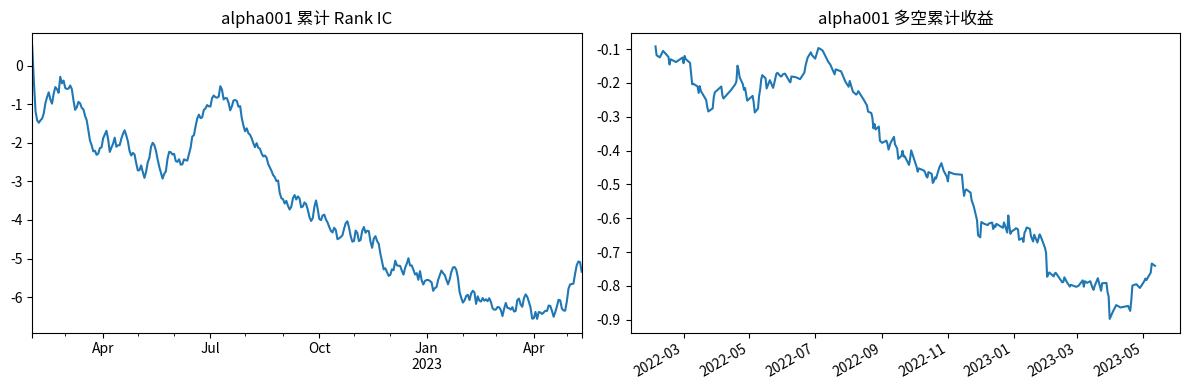
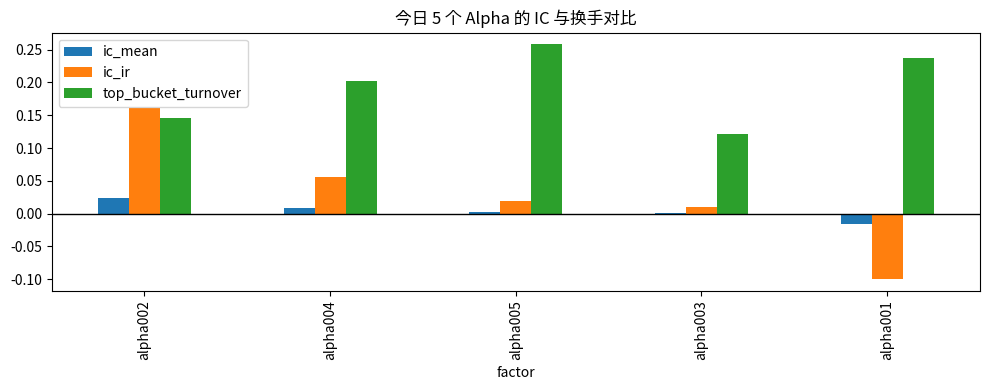
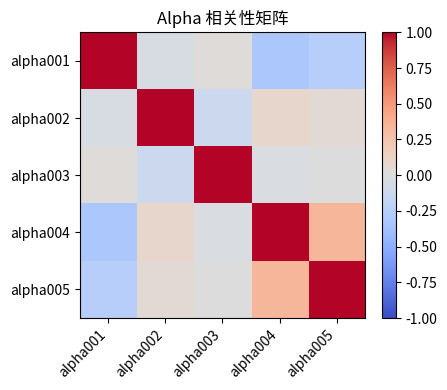

These charts were generated, in order, by the following Python code:
import numpy as np
import pandas as pd
import matplotlib.pyplot as plt

np.random.seed(202620)

dates = pd.bdate_range("2022-01-03", periods=360)
assets = [f"S{i:03d}" for i in range(1, 51)]

industries = pd.Series(
    np.random.choice(["消费", "科技", "制造", "医药", "金融"], size=len(assets)),
    index=assets,
    name="industry",
)
size_score = pd.Series(np.random.normal(0, 1, len(assets)), index=assets, name="size_score")
asset_beta = pd.Series(np.random.uniform(0.75, 1.35, len(assets)), index=assets, name="beta")
asset_drift = pd.Series(np.random.normal(0.00015, 0.00018, len(assets)), index=assets, name="drift")

market_return = np.random.normal(0.00025, 0.010, len(dates))
style_shock = np.random.normal(0, 0.004, (len(dates), len(assets)))
idiosyncratic = np.random.normal(0, 0.018, (len(dates), len(assets)))

daily_return = (
    market_return[:, None] * asset_beta.values[None, :]
    + asset_drift.values[None, :]
    + style_shock
    + idiosyncratic
)

close = pd.DataFrame(
    30 * np.exp(np.cumsum(daily_return, axis=0)),
    index=dates,
    columns=assets,
)

overnight = pd.DataFrame(
    np.random.normal(0, 0.006, close.shape),
    index=dates,
    columns=assets,
)
open_ = close.shift(1) * (1 + overnight)
open_.iloc[0] = close.iloc[0] * (1 + overnight.iloc[0])

intraday_span = pd.DataFrame(
    np.random.uniform(0.002, 0.035, close.shape),
    index=dates,
    columns=assets,
)
high = pd.DataFrame(
    np.maximum(open_.to_numpy(), close.to_numpy()) * (1 + intraday_span.to_numpy()),
    index=dates,
    columns=assets,
)
low = pd.DataFrame(
    np.minimum(open_.to_numpy(), close.to_numpy()) * (1 - intraday_span.to_numpy()),
    index=dates,
    columns=assets,
)

base_volume = (900_000 * np.exp(size_score.values))[None, :]
volume = pd.DataFrame(
    base_volume
    * np.random.lognormal(mean=0, sigma=0.45, size=close.shape)
    * (1 + close.pct_change().fillna(0).abs().to_numpy() * 12),
    index=dates,
    columns=assets,
)
vwap = (open_ + high + low + close) / 4
returns = close.pct_change()
adv20 = volume.rolling(20).mean()
future_5d = close.shift(-5) / close - 1

print("数据形状：")
print({
    "close": close.shape,
    "open": open_.shape,
    "high": high.shape,
    "low": low.shape,
    "volume": volume.shape,
    "future_5d": future_5d.shape,
})
print("\n行业分布：")
print(industries.value_counts())


def cs_rank(df: pd.DataFrame) -> pd.DataFrame:
    """横截面排名：每天在所有股票之间排序，输出 0 到 1 附近的百分位。"""
    return df.rank(axis=1, pct=True)


def delay(df: pd.DataFrame, n: int = 1) -> pd.DataFrame:
    """向后取 n 期，避免把今天之后的信息放进今天。"""
    return df.shift(n)


def delta(df: pd.DataFrame, n: int = 1) -> pd.DataFrame:
    """当前值减去 n 期前的值。"""
    return df - delay(df, n)


def ts_mean(df: pd.DataFrame, window: int) -> pd.DataFrame:
    return df.rolling(window).mean()


def ts_sum(df: pd.DataFrame, window: int) -> pd.DataFrame:
    return df.rolling(window).sum()


def ts_std(df: pd.DataFrame, window: int) -> pd.DataFrame:
    return df.rolling(window).std()


def ts_min(df: pd.DataFrame, window: int) -> pd.DataFrame:
    return df.rolling(window).min()


def ts_max(df: pd.DataFrame, window: int) -> pd.DataFrame:
    return df.rolling(window).max()


def ts_rank(df: pd.DataFrame, window: int) -> pd.DataFrame:
    """时间序列排名：今天的值在过去 window 天里排第几。"""
    return df.rolling(window).apply(
        lambda x: pd.Series(x).rank(pct=True).iloc[-1],
        raw=False,
    )


def ts_argmax(df: pd.DataFrame, window: int) -> pd.DataFrame:
    """过去 window 天最大值出现的位置，1 表示窗口第一天，window 表示今天。"""
    return df.rolling(window).apply(lambda x: np.argmax(x) + 1, raw=True)


def corr(a: pd.DataFrame, b: pd.DataFrame, window: int) -> pd.DataFrame:
    return a.rolling(window).corr(b)


def cov(a: pd.DataFrame, b: pd.DataFrame, window: int) -> pd.DataFrame:
    return a.rolling(window).cov(b)


def signed_power(df: pd.DataFrame, power: float) -> pd.DataFrame:
    return np.sign(df) * (df.abs() ** power)


def decay_linear(df: pd.DataFrame, window: int) -> pd.DataFrame:
    weights = np.arange(1, window + 1, dtype=float)
    weights = weights / weights.sum()
    return df.rolling(window).apply(lambda x: np.dot(x, weights), raw=True)


def safe_clean(df: pd.DataFrame) -> pd.DataFrame:
    return df.replace([np.inf, -np.inf], np.nan)


def neutralize_by_group(factor: pd.DataFrame, groups: pd.Series) -> pd.DataFrame:
    """简化版行业中性化：每个交易日、每个行业内减去行业均值。"""
    result = pd.DataFrame(index=factor.index, columns=factor.columns, dtype=float)
    for _, cols in groups.groupby(groups).groups.items():
        cols = list(cols)
        block = factor[cols]
        result[cols] = block.sub(block.mean(axis=1), axis=0)
    return result


def calc_rank_ic(factor: pd.DataFrame, label: pd.DataFrame) -> pd.Series:
    """按日期计算 Rank IC。"""
    factor = safe_clean(factor)
    label = label.reindex_like(factor)
    return factor.rank(axis=1).corrwith(label.rank(axis=1), axis=1)


def factor_report(factor: pd.DataFrame, label: pd.DataFrame, name: str) -> pd.Series:
    """给单个因子生成一个轻量研究摘要。"""
    f = safe_clean(factor)
    ic = calc_rank_ic(f, label).dropna()
    q = f.rank(axis=1, pct=True)
    long_leg = label.where(q >= 0.8).mean(axis=1)
    short_leg = label.where(q <= 0.2).mean(axis=1)
    ls = (long_leg - short_leg).dropna()
    turnover = q.ge(0.8).astype(float).diff().abs().mean(axis=1).dropna()

    return pd.Series({
        "factor": name,
        "ic_mean": ic.mean(),
        "ic_ir": ic.mean() / ic.std() if ic.std() != 0 else np.nan,
        "ic_positive_ratio": (ic > 0).mean(),
        "long_short_mean": ls.mean(),
        "long_short_win_rate": (ls > 0).mean(),
        "top_bucket_turnover": turnover.mean(),
        "valid_days": len(ic),
    })


def describe_factor_set(factors: dict[str, pd.DataFrame], label: pd.DataFrame) -> pd.DataFrame:
    rows = [factor_report(factor, label, name) for name, factor in factors.items()]
    return pd.DataFrame(rows).set_index("factor").sort_values("ic_mean", ascending=False)


print("核心算子已准备好：cs_rank、delay、delta、ts_rank、corr、cov、neutralize、IC report")


x001 = close.where(returns >= 0, ts_std(returns, 20))
alpha001 = cs_rank(ts_argmax(signed_power(x001, 2), 5)) - 0.5

alpha002 = -1 * corr(cs_rank(delta(np.log(volume), 2)), cs_rank((close - open_) / open_), 6)

alpha003 = -1 * corr(cs_rank(open_), cs_rank(volume), 10)

alpha004 = -1 * ts_rank(cs_rank(low), 9)

alpha005 = cs_rank(open_ - ts_mean(vwap, 10)) * (-1 * cs_rank((close - vwap).abs()))

alphas = {
    "alpha001": alpha001,
    "alpha002": alpha002,
    "alpha003": alpha003,
    "alpha004": alpha004,
    "alpha005": alpha005,
}

alpha_snapshot = pd.concat(
    {name: factor.iloc[-1] for name, factor in alphas.items()},
    axis=1,
)

print("最后一个交易日的 Alpha 截面快照：")
print(alpha_snapshot.describe().round(4))


target_name = "alpha001"
target_factor = alphas[target_name]

print(f"{target_name} 因子摘要：")
print(target_factor.stack().describe().round(4))

target_ic = calc_rank_ic(target_factor, future_5d).dropna()
print("\nRank IC 摘要：")
print(target_ic.describe().round(4))


fig, axes = plt.subplots(1, 2, figsize=(12, 4))

target_ic.cumsum().plot(ax=axes[0], title=f"{target_name} 累计 Rank IC")

target_quantile = target_factor.rank(axis=1, pct=True)
target_ls = (
    future_5d.where(target_quantile >= 0.8).mean(axis=1)
    - future_5d.where(target_quantile <= 0.2).mean(axis=1)
).dropna()
target_ls.cumsum().plot(ax=axes[1], title=f"{target_name} 多空累计收益")

plt.tight_layout()
plt.show()
plt.close()


summary = describe_factor_set(alphas, future_5d)
cols = ["ic_mean", "ic_ir", "ic_positive_ratio", "long_short_mean", "long_short_win_rate", "top_bucket_turnover", "valid_days"]
print(summary[cols].round(4))


summary[["ic_mean", "ic_ir", "top_bucket_turnover"]].plot(
    kind="bar",
    figsize=(10, 4),
    title="今日 5 个 Alpha 的 IC 与换手对比",
)
plt.axhline(0, color="black", linewidth=1)
plt.tight_layout()
plt.show()
plt.close()


factor_panel = pd.concat(
    {name: factor.stack() for name, factor in alphas.items()},
    axis=1,
)
factor_corr = factor_panel.corr()
print(factor_corr.round(3))


fig, ax = plt.subplots(figsize=(5, 4))
im = ax.imshow(factor_corr, vmin=-1, vmax=1, cmap="coolwarm")
ax.set_xticks(range(len(factor_corr.columns)))
ax.set_xticklabels(factor_corr.columns, rotation=45, ha="right")
ax.set_yticks(range(len(factor_corr.index)))
ax.set_yticklabels(factor_corr.index)
ax.set_title("Alpha 相关性矩阵")
plt.colorbar(im, ax=ax, fraction=0.046, pad=0.04)
plt.tight_layout()
plt.show()
plt.close()


neutralized_alphas = {
    name: neutralize_by_group(factor, industries)
    for name, factor in alphas.items()
}

raw_summary = describe_factor_set(alphas, future_5d)
neutral_summary = describe_factor_set(neutralized_alphas, future_5d)

neutral_compare = pd.DataFrame({
    "raw_ic": raw_summary["ic_mean"],
    "industry_neutral_ic": neutral_summary["ic_mean"],
    "raw_turnover": raw_summary["top_bucket_turnover"],
    "industry_neutral_turnover": neutral_summary["top_bucket_turnover"],
})

print(neutral_compare.round(4))


holding_rows = []
for holding_days in [1, 5, 10, 20]:
    label = close.shift(-holding_days) / close - 1
    for name, factor in alphas.items():
        ic = calc_rank_ic(factor, label).dropna()
        holding_rows.append({
            "holding_days": holding_days,
            "factor": name,
            "ic_mean": ic.mean(),
            "ic_ir": ic.mean() / ic.std() if ic.std() != 0 else np.nan,
            "positive_ratio": (ic > 0).mean(),
        })

holding_report = pd.DataFrame(holding_rows)
print(holding_report.pivot(index="factor", columns="holding_days", values="ic_mean").round(4))


standardized_alphas = {}
for name, factor in neutralized_alphas.items():
    clipped = factor.clip(
        lower=factor.quantile(0.01, axis=1),
        upper=factor.quantile(0.99, axis=1),
        axis=0,
    )
    standardized_alphas[name] = clipped.sub(clipped.mean(axis=1), axis=0).div(clipped.std(axis=1), axis=0)

std_summary = describe_factor_set(standardized_alphas, future_5d)
print(std_summary[["ic_mean", "ic_ir", "top_bucket_turnover"]].round(4))
